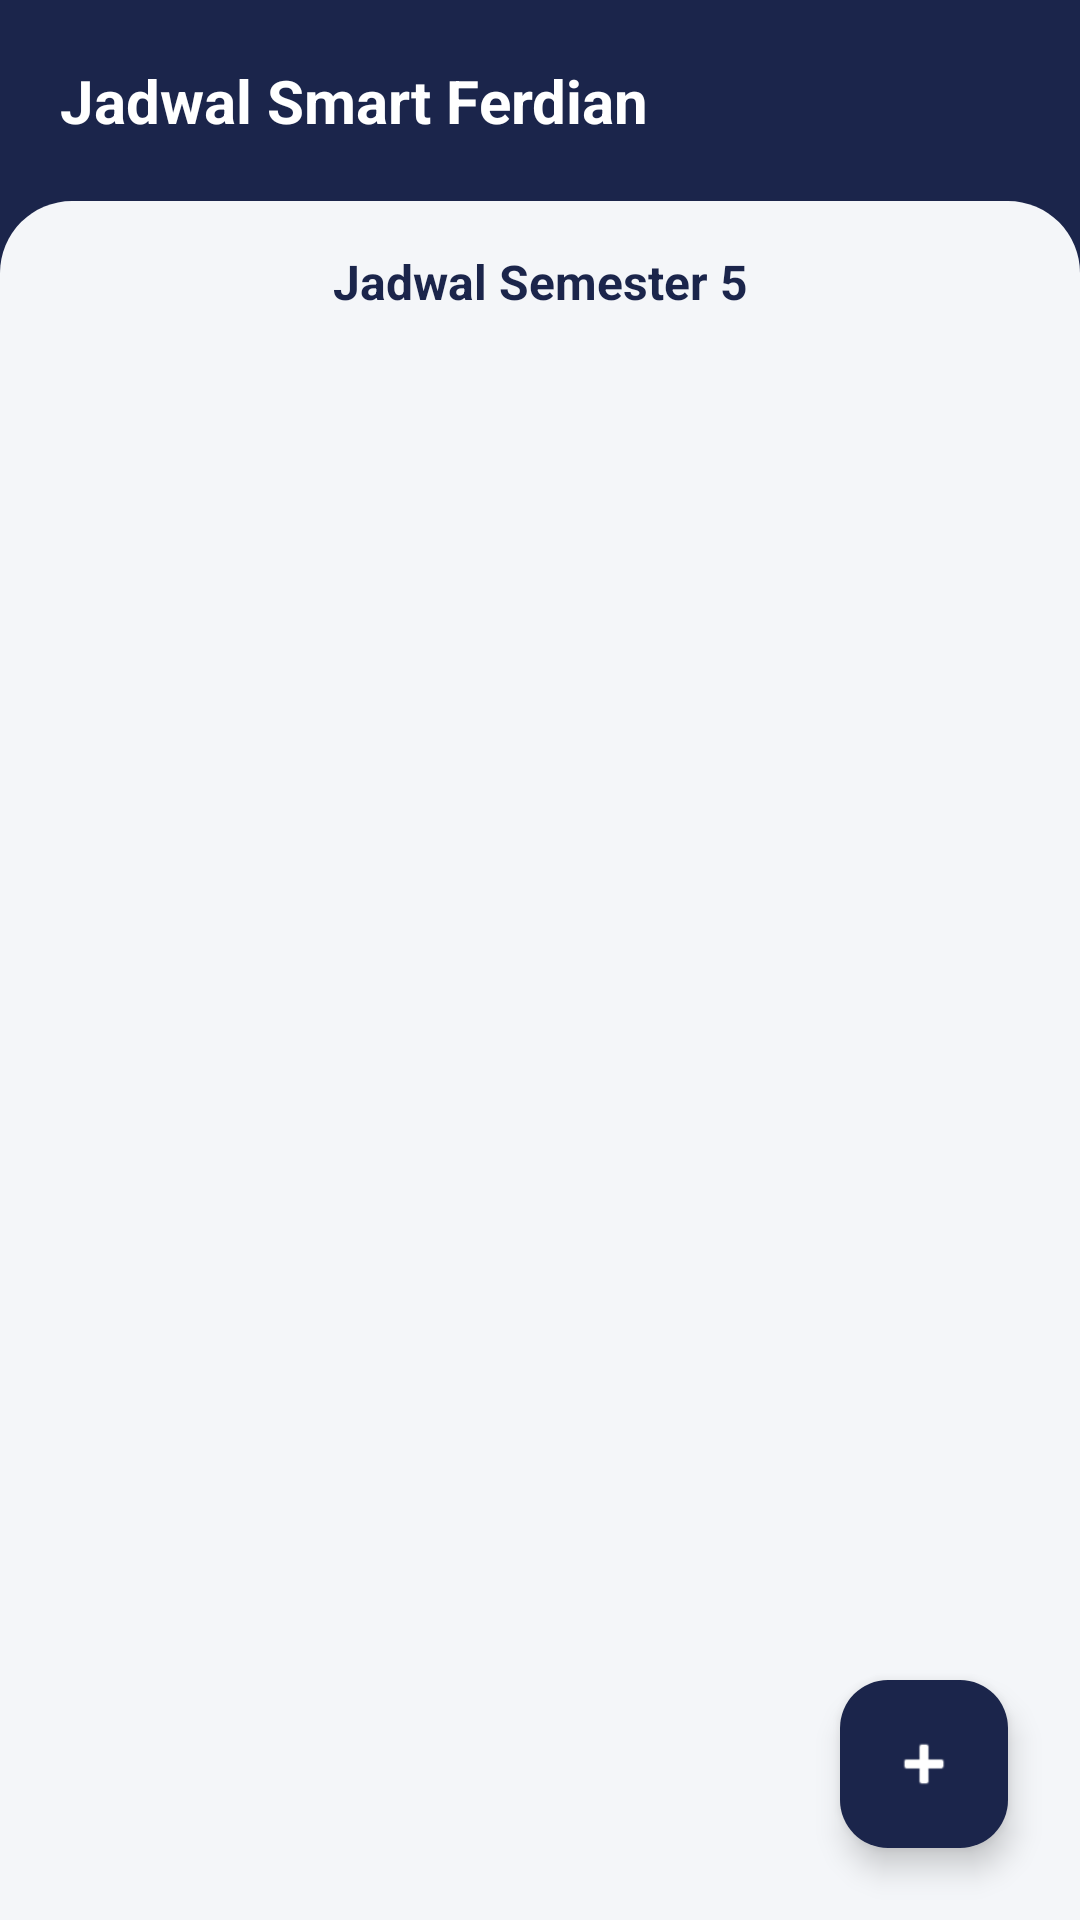

Produce the Android XML layout that renders to this screen, including the resource entries it uses.
<!-- AndroidManifest.xml: application theme Theme.SmartJadwalKampus -->
<!-- res/layout/activity_main.xml -->
<?xml version="1.0" encoding="utf-8"?>
<RelativeLayout xmlns:android="http://schemas.android.com/apk/res/android"
    xmlns:app="http://schemas.android.com/apk/res-auto"
    android:layout_width="match_parent"
    android:layout_height="match_parent"
    android:background="#1B254B">

    <LinearLayout
        android:layout_width="match_parent"
        android:layout_height="match_parent"
        android:orientation="vertical">

        
        <RelativeLayout
            android:layout_width="match_parent"
            android:layout_height="wrap_content"
            android:padding="20dp">

            <TextView
                android:layout_width="wrap_content"
                android:layout_height="wrap_content"
                android:text="Jadwal Smart Ferdian"
                android:textColor="#FFFFFF"
                android:textSize="20sp"
                android:textStyle="bold" />
        </RelativeLayout>

        
        <LinearLayout
            android:layout_width="match_parent"
            android:layout_height="match_parent"
            android:background="@drawable/bg_rounded_top"
            android:orientation="vertical"
            android:padding="16dp">

            <TextView
                android:layout_width="match_parent"
                android:layout_height="wrap_content"
                android:gravity="center"
                android:text="Jadwal Semester 5"
                android:textColor="#1B254B"
                android:textSize="16sp"
                android:textStyle="bold"
                android:layout_marginBottom="16dp"/>

            
            <androidx.recyclerview.widget.RecyclerView
                android:id="@+id/rvJadwal"
                android:layout_width="match_parent"
                android:layout_height="match_parent"
                android:clipToPadding="false"
                android:paddingBottom="80dp" />

        </LinearLayout>
    </LinearLayout>

    
    <com.google.android.material.floatingactionbutton.FloatingActionButton
        android:id="@+id/fabAdd"
        android:layout_width="wrap_content"
        android:layout_height="wrap_content"
        android:layout_alignParentEnd="true"
        android:layout_alignParentBottom="true"
        android:layout_margin="24dp"
        android:contentDescription="Tambah Jadwal"
        android:src="@android:drawable/ic_input_add"
        app:backgroundTint="#1B254B"
        app:tint="#FFFFFF" />

</RelativeLayout>
<!-- resources referenced by this layout -->
<resources>
  <!-- drawable bg_rounded_top (drawable) -->
  <?xml version="1.0" encoding="utf-8"?>
  <shape xmlns:android="http://schemas.android.com/apk/res/android">
      <solid android:color="#F4F6F9" />
      <corners
          android:topLeftRadius="24dp"
          android:topRightRadius="24dp" />
  </shape>
  <style name="Theme.SmartJadwalKampus" parent="Base.Theme.SmartJadwalKampus" />
  <style name="Base.Theme.SmartJadwalKampus" parent="Theme.Material3.DayNight.NoActionBar">
          
          
      </style>
</resources>
